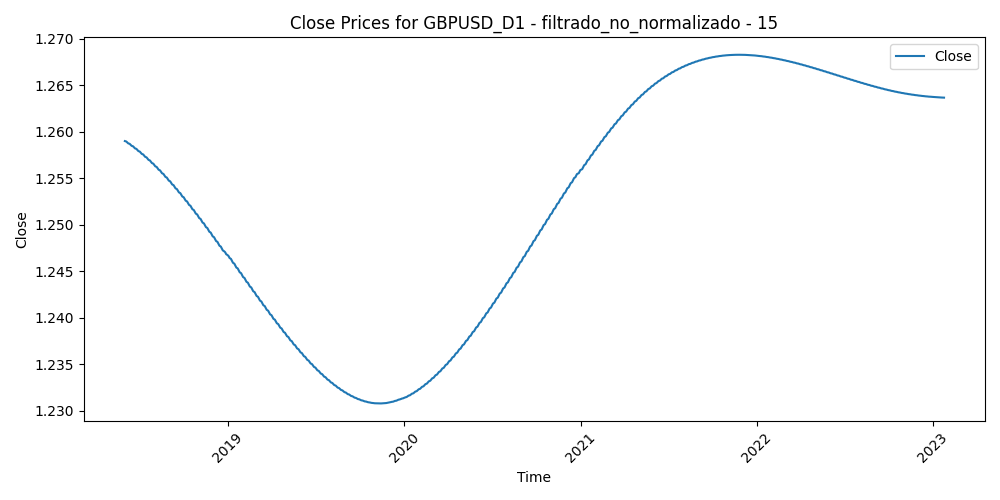

The file beside this chart, header and first rows:
Time, Close, Volume, diferencia_media_15
2018-06-01, 1.259, 261711, 0.004503
2018-06-04, 1.259, 222306, 0.006638
2018-06-05, 1.259, 241502, -0.002533
2018-06-06, 1.259, 231682, -0.004764
2018-06-07, 1.259, 253152, -0.005849
2018-06-08, 1.259, 227281, -0.005265
2018-06-11, 1.259, 178520, -0.003065
2018-06-12, 1.259, 220967, -0.002341
2018-06-13, 1.259, 210185, -0.002701
2018-06-14, 1.259, 264793, 0.008225
2018-06-15, 1.258, 232548, 0.005889
2018-06-18, 1.258, 179588, 0.008998
2018-06-19, 1.258, 247305, 0.01569
2018-06-20, 1.258, 222732, 0.0152
2018-06-21, 1.258, 289387, 0.007794
2018-06-22, 1.258, 244760, 0.005137
2018-06-25, 1.258, 225883, 0.003141
2018-06-26, 1.258, 235504, 0.007785
2018-06-27, 1.258, 262636, 0.01667
2018-06-28, 1.258, 265201, 0.01804
2018-06-29, 1.258, 284428, 0.003859
2018-07-02, 1.258, 191691, 0.008581
2018-07-03, 1.258, 186196, 0.002391
2018-07-04, 1.258, 143281, -0.002101
2018-07-05, 1.258, 221853, -0.001573
2018-07-06, 1.258, 165242, -0.007845
2018-07-09, 1.258, 210099, -0.005315
2018-07-10, 1.257, 177889, -0.005975
2018-07-11, 1.257, 208217, 0.0008967
2018-07-12, 1.257, 170981, 0.0006387
2018-07-13, 1.257, 173516, -0.002791
2018-07-16, 1.257, 142345, -0.002939
2018-07-17, 1.257, 189762, 0.008367
2018-07-18, 1.257, 167921, 0.01277
2018-07-19, 1.257, 206916, 0.01778
2018-07-20, 1.257, 202497, 0.005727
2018-07-23, 1.257, 133340, 0.00846
2018-07-24, 1.257, 144298, 0.00377
2018-07-25, 1.257, 152163, -0.001301
2018-07-26, 1.257, 140627, 0.00621
2018-07-27, 1.257, 115205, 0.005725
2018-07-30, 1.257, 116419, 0.001808
2018-07-31, 1.256, 131628, 0.001733
2018-08-01, 1.256, 126954, 0.001099
2018-08-02, 1.256, 149892, 0.01062
2018-08-03, 1.256, 131539, 0.0105
2018-08-06, 1.256, 90049, 0.01446
2018-08-07, 1.256, 93483, 0.01378
2018-08-08, 1.256, 111908, 0.01802
2018-08-09, 1.256, 112333, 0.02268
2018-08-10, 1.256, 229713, 0.02558
2018-08-13, 1.256, 194359, 0.02388
2018-08-14, 1.256, 171414, 0.02572
2018-08-15, 1.256, 174991, 0.02459
2018-08-16, 1.256, 177501, 0.02052
2018-08-17, 1.256, 157334, 0.01427
2018-08-20, 1.255, 118214, 0.007571
2018-08-21, 1.255, 153418, -0.00477
2018-08-22, 1.255, 151617, -0.007115
2018-08-23, 1.255, 144211, 0.001401
... 1,146 more rows
